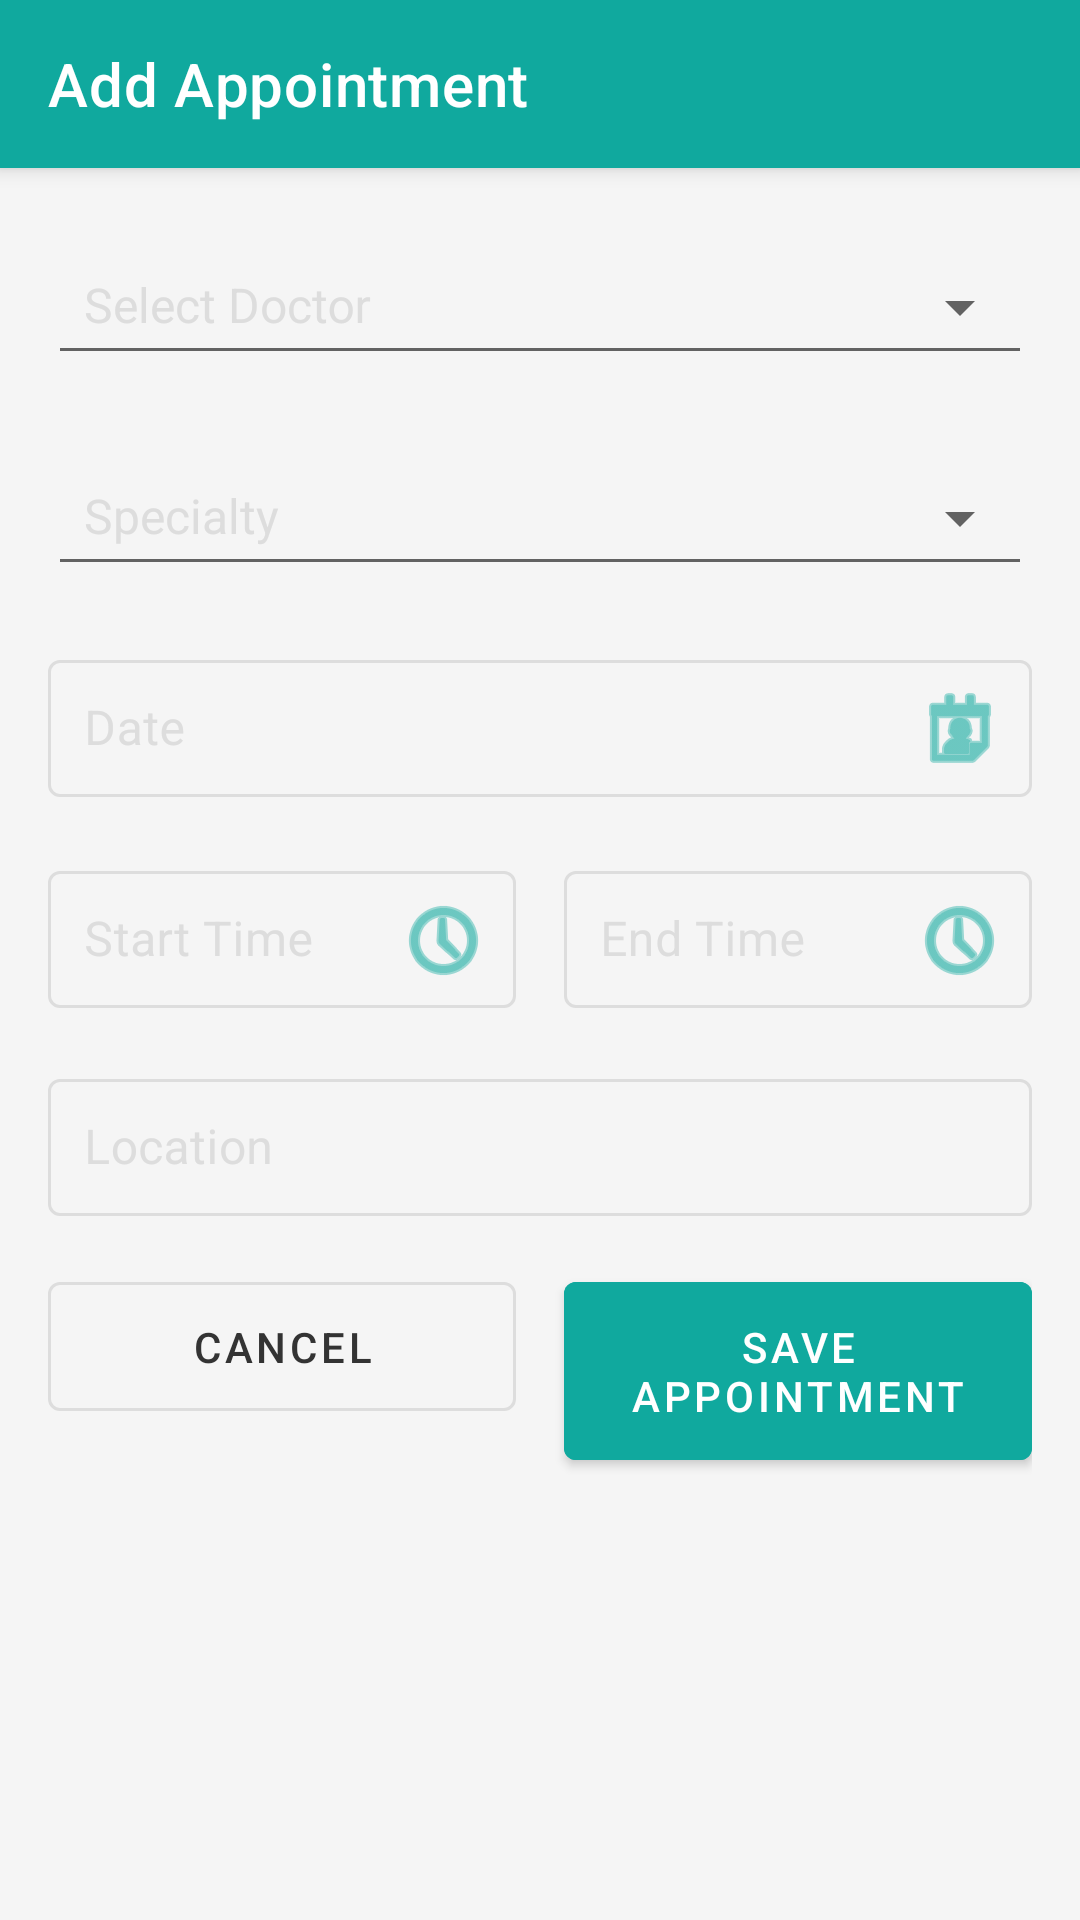

Write the Android layout XML for this screen, with the resource values it uses.
<!-- AndroidManifest.xml: application theme Theme.MyHealth -->
<!-- res/layout/fragment_add_appointment.xml -->
<?xml version="1.0" encoding="utf-8"?>
<androidx.coordinatorlayout.widget.CoordinatorLayout xmlns:android="http://schemas.android.com/apk/res/android"
    xmlns:app="http://schemas.android.com/apk/res-auto"
    xmlns:tools="http://schemas.android.com/tools"
    android:layout_width="match_parent"
    android:layout_height="match_parent"
    android:background="@color/background_light"
    tools:context=".ui.fragment.AddAppointmentFragment">

    
    <com.google.android.material.appbar.AppBarLayout
        android:id="@+id/appBarLayout"
        android:layout_width="match_parent"
        android:layout_height="wrap_content"
        android:background="@color/primary_teal">

        <androidx.appcompat.widget.Toolbar
            android:id="@+id/toolbar"
            android:layout_width="match_parent"
            android:layout_height="?attr/actionBarSize"
            android:elevation="0dp"
            app:navigationIcon="@drawable/ic_back"
            app:title="@string/add_appointment"
            app:titleTextColor="@color/white" />

    </com.google.android.material.appbar.AppBarLayout>

    <androidx.core.widget.NestedScrollView
        android:layout_width="match_parent"
        android:layout_height="match_parent"
        app:layout_behavior="@string/appbar_scrolling_view_behavior">

        <LinearLayout
            android:layout_width="match_parent"
            android:layout_height="wrap_content"
            android:orientation="vertical"
            android:padding="16dp">

            
            <com.google.android.material.textfield.TextInputLayout
                android:id="@+id/tilDoctor"
                style="@style/AppTextInputLayoutDropdownStyle"
                android:layout_width="match_parent"
                android:layout_height="wrap_content"
                android:layout_marginBottom="16dp"
                android:hint="@string/select_doctor">

                <AutoCompleteTextView
                    android:id="@+id/actvDoctor"
                    style="@style/AppAutoCompleteTextViewStyle"
                    android:layout_width="match_parent"
                    android:layout_height="wrap_content"
                    android:inputType="none" />

            </com.google.android.material.textfield.TextInputLayout>

            
            <com.google.android.material.textfield.TextInputLayout
                android:id="@+id/tilSpecialty"
                style="@style/AppTextInputLayoutDropdownStyle"
                android:layout_width="match_parent"
                android:layout_height="wrap_content"
                android:layout_marginBottom="16dp"
                android:hint="@string/specialty">

                <AutoCompleteTextView
                    android:id="@+id/actvSpecialty"
                    style="@style/AppAutoCompleteTextViewStyle"
                    android:layout_width="match_parent"
                    android:layout_height="wrap_content"
                    android:inputType="none" />

            </com.google.android.material.textfield.TextInputLayout>

            
            <com.google.android.material.textfield.TextInputLayout
                android:id="@+id/tilDate"
                style="@style/AppTextInputLayoutStyle"
                android:layout_width="match_parent"
                android:layout_height="wrap_content"
                android:layout_marginBottom="16dp"
                android:hint="@string/date"
                app:endIconDrawable="@android:drawable/ic_menu_my_calendar"
                app:endIconMode="custom"
                app:endIconTint="@color/primary_teal">

                <com.google.android.material.textfield.TextInputEditText
                    android:id="@+id/etDate"
                    style="@style/AppTextInputEditTextStyle"
                    android:layout_width="match_parent"
                    android:layout_height="wrap_content"
                    android:focusable="false"
                    android:inputType="none" />

            </com.google.android.material.textfield.TextInputLayout>

            
            <LinearLayout
                android:layout_width="match_parent"
                android:layout_height="wrap_content"
                android:layout_marginBottom="16dp"
                android:orientation="horizontal">

                <com.google.android.material.textfield.TextInputLayout
                    android:id="@+id/tilStartTime"
                    style="@style/AppTextInputLayoutStyle"
                    android:layout_width="0dp"
                    android:layout_height="wrap_content"
                    android:layout_marginEnd="8dp"
                    android:layout_weight="1"
                    android:hint="@string/start_time"
                    app:endIconDrawable="@android:drawable/ic_menu_recent_history"
                    app:endIconMode="custom"
                    app:endIconTint="@color/primary_teal">

                    <com.google.android.material.textfield.TextInputEditText
                        android:id="@+id/etStartTime"
                        style="@style/AppTextInputEditTextStyle"
                        android:layout_width="match_parent"
                        android:layout_height="wrap_content"
                        android:focusable="false"
                        android:inputType="none" />

                </com.google.android.material.textfield.TextInputLayout>

                <com.google.android.material.textfield.TextInputLayout
                    android:id="@+id/tilEndTime"
                    style="@style/AppTextInputLayoutStyle"
                    android:layout_width="0dp"
                    android:layout_height="wrap_content"
                    android:layout_marginStart="8dp"
                    android:layout_weight="1"
                    android:hint="@string/end_time"
                    app:endIconDrawable="@android:drawable/ic_menu_recent_history"
                    app:endIconMode="custom"
                    app:endIconTint="@color/primary_teal">

                    <com.google.android.material.textfield.TextInputEditText
                        android:id="@+id/etEndTime"
                        style="@style/AppTextInputEditTextStyle"
                        android:layout_width="match_parent"
                        android:layout_height="wrap_content"
                        android:focusable="false"
                        android:inputType="none" />

                </com.google.android.material.textfield.TextInputLayout>

            </LinearLayout>

            
            <com.google.android.material.textfield.TextInputLayout
                android:id="@+id/tilLocation"
                style="@style/AppTextInputLayoutStyle"
                android:layout_width="match_parent"
                android:layout_height="wrap_content"
                android:layout_marginBottom="16dp"
                android:hint="@string/location">

                <com.google.android.material.textfield.TextInputEditText
                    android:id="@+id/etLocation"
                    style="@style/AppTextInputEditTextStyle"
                    android:layout_width="match_parent"
                    android:layout_height="wrap_content"
                    android:inputType="text" />

            </com.google.android.material.textfield.TextInputLayout>

            

            

            

            
            <LinearLayout
                android:layout_width="match_parent"
                android:layout_height="wrap_content"
                android:orientation="horizontal">

                <com.google.android.material.button.MaterialButton
                    android:id="@+id/btnCancel"
                    style="@style/Widget.MaterialComponents.Button.OutlinedButton"
                    android:layout_width="0dp"
                    android:layout_height="wrap_content"
                    android:layout_marginEnd="8dp"
                    android:layout_weight="1"
                    android:padding="12dp"
                    android:text="@string/cancel"
                    android:textColor="@color/text_dark"
                    app:strokeColor="@color/medium_gray" />

                <com.google.android.material.button.MaterialButton
                    android:id="@+id/btnSave"
                    style="@style/Widget.MaterialComponents.Button"
                    android:layout_width="0dp"
                    android:layout_height="wrap_content"
                    android:layout_marginStart="8dp"
                    android:layout_weight="1"
                    android:backgroundTint="@color/primary_teal"
                    android:padding="12dp"
                    android:text="@string/save_appointment"
                    android:textColor="@color/white" />

            </LinearLayout>

        </LinearLayout>

    </androidx.core.widget.NestedScrollView>

</androidx.coordinatorlayout.widget.CoordinatorLayout>
<!-- resources referenced by this layout -->
<resources>
  <color name="background_light">#F5F5F5</color>
  <color name="medium_gray">#DDDDDD</color>
  <color name="primary_teal">#10A99E</color>
  <color name="text_dark">#333333</color>
  <color name="white">#FFFFFFFF</color>
  <string name="add_appointment">Add Appointment</string>
  <string name="cancel">Cancel</string>
  <string name="date">Date</string>
  <string name="end_time">End Time</string>
  <string name="location">Location</string>
  <string name="save_appointment">Save Appointment</string>
  <string name="select_doctor">Select Doctor</string>
  <string name="specialty">Specialty</string>
  <string name="start_time">Start Time</string>
  <style name="AppAutoCompleteTextViewStyle" parent="Widget.AppCompat.AutoCompleteTextView">
          <item name="android:textColor">@color/text_dark</item>
          <item name="android:textSize">16sp</item>
          <item name="android:padding">12dp</item>
      </style>
  <style name="AppTextInputEditTextStyle" parent="Widget.MaterialComponents.TextInputEditText.OutlinedBox">
          <item name="android:textColor">@color/text_dark</item>
          <item name="android:textSize">16sp</item>
          <item name="android:padding">12dp</item>
      </style>
  <style name="AppTextInputLayoutDropdownStyle" parent="Widget.MaterialComponents.TextInputLayout.OutlinedBox.ExposedDropdownMenu">
          <item name="android:textColorHint">@color/text_input_hint_color</item>
          <item name="hintTextColor">@color/primary_teal</item>
          <item name="boxStrokeColor">@color/text_input_box_stroke</item>
          <item name="hintEnabled">true</item>
          <item name="hintAnimationEnabled">true</item>
          <item name="android:textSize">16sp</item>
          <item name="hintTextAppearance">@style/HintTextAppearance</item>
      </style>
  <style name="AppTextInputLayoutStyle" parent="Widget.MaterialComponents.TextInputLayout.OutlinedBox">
          <item name="android:textColorHint">@color/text_input_hint_color</item>
          <item name="hintTextColor">@color/primary_teal</item>
          <item name="boxStrokeColor">@color/text_input_box_stroke</item>
          <item name="hintEnabled">true</item>
          <item name="hintAnimationEnabled">true</item>
          <item name="android:textSize">16sp</item>
          <item name="hintTextAppearance">@style/HintTextAppearance</item>
      </style>
  <style name="Theme.MyHealth" parent="Theme.MaterialComponents.DayNight.NoActionBar">
          
          <item name="colorPrimary">@color/primary_teal</item>
          <item name="colorPrimaryVariant">@color/dark_teal</item>
          <item name="colorOnPrimary">@color/white</item>
          
          <item name="colorSecondary">@color/secondary_orange</item>
          <item name="colorSecondaryVariant">@color/dark_orange</item>
          <item name="colorOnSecondary">@color/black</item>
          
          <item name="android:statusBarColor">?attr/colorPrimaryVariant</item>
          
          <item name="android:windowBackground">@color/background_light</item>
          
          
          <item name="textInputStyle">@style/AppTextInputLayoutStyle</item>
          <item name="autoCompleteTextViewStyle">@style/AppAutoCompleteTextViewStyle</item>
          <item name="editTextStyle">@style/AppTextInputEditTextStyle</item>
      </style>
  <style name="HintTextAppearance" parent="TextAppearance.MaterialComponents.Subtitle2">
          <item name="android:textColor">@color/primary_teal</item>
          <item name="android:textSize">14sp</item>
          <item name="android:textStyle">bold</item>
      </style>
  <color name="dark_teal">#098D84</color>
  <color name="secondary_orange">#FF9800</color>
  <color name="dark_orange">#F57C00</color>
  <color name="black">#FF000000</color>
</resources>
